Run: headless pygame with SDL's dummy video driver; simulated clock (each Clock.tick advances the game by its frame time, no real sleeping); random seed 0; keys injected as events and as key.get_pressed() state; no mouse input.
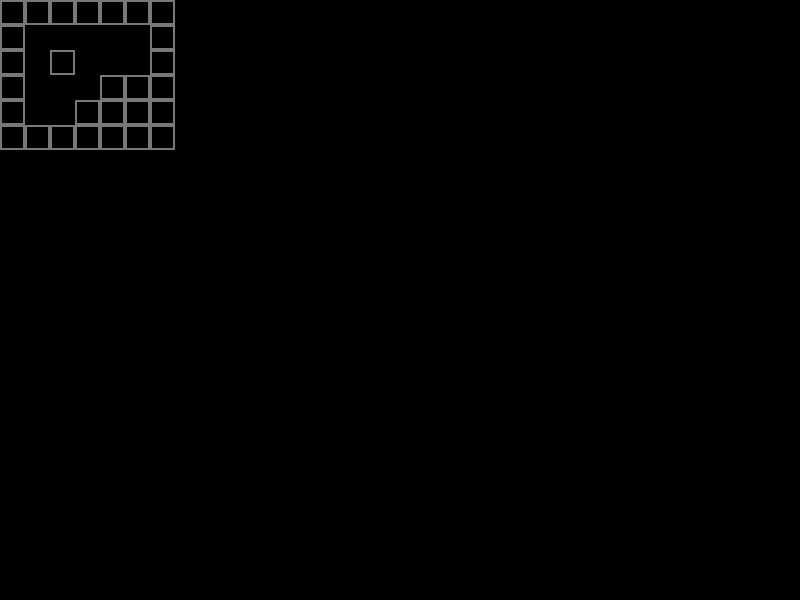
Frame 1 of 4 · flips 1–60 · no input
Frame 2 of 4 · flips 61–180 · tapped SPACE, RETURN · held RIGHT (→), D · screen unchanged from frame 1, image omitted
Frame 3 of 4 · flips 181–300 · held DOWN (↓), S · screen unchanged from frame 2, image omitted
Frame 4 of 4 · flips 301–420 · held LEFT (←), A, UP (↑), W · screen unchanged from frame 3, image omitted

The pygame program that drew these frames:

import pygame

res = wd, hi = 800, 600
play_pos = 400, 300

class MAP:
	def __init__(self,app):
		self.color = (120,120,120)
		self.screen = app.sc
		self.map_text = (
			'#######',
			'#.....#',
			'#.#...#',
			'#...###',
			'#..####',
			'#######'
			)
		self.map_pos = list()


		for num_row, row in enumerate(self.map_text):
			for num_char, char in enumerate(row):
				if char == '#':
					self.map_pos.append((num_char * 25,num_row * 25))
		#print(self.map_pos)
	
	def draw(self):
		for pos in self.map_pos:
			pygame.draw.rect(self.screen,self.color,(* pos,25,25),2) 
			#print(pos)

class App:
	def __init__(self):
		self.sc = pygame.display.set_mode(res)


	def run(self):
		map1 = MAP(app)
		map1.draw()
		while True:
			pygame.display.flip()
			#self.sc.fill('black')
			for event in pygame.event.get():
				if event.type == pygame.QUIT:
					exit()

app = App()
app.run()
